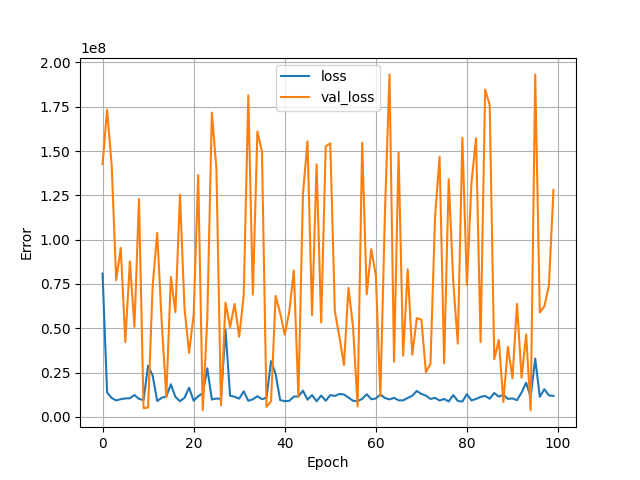

Values plotted in this chart, from the file beside it:
, loss, val_loss, epoch
0, 80848392, 142649888, 0
1, 13694532, 173352688, 1
2, 10673193, 142278416, 2
3, 9271024, 77160088, 3
4, 9991773, 95339168, 4
5, 10441332, 42214480, 5
6, 10484275, 87794184, 6
7, 12374203, 50828516, 7
8, 10156365, 122936424, 8
9, 9469996, 4963521, 9
10, 28893510, 5255460, 10
11, 23344298, 73658712, 11
12, 8934552, 103817304, 12
13, 10820072, 52809244, 13
14, 11522322, 11340643, 14
15, 18367232, 78934944, 15
16, 11309094, 59106080, 16
17, 8851449, 125366256, 17
18, 10811808, 61220596, 18
19, 16480321, 36146312, 19
20, 9164901, 57554032, 20
21, 11666779, 136434432, 21
22, 13256307, 3775164, 22
23, 27405586, 55500212, 23
24, 9813860, 171700400, 24
25, 10363359, 139991072, 25
26, 10176073, 6425780, 26
27, 49106288, 64432792, 27
28, 11969256, 50629604, 28
29, 11379772, 63715752, 29
30, 10272090, 45212372, 30
31, 14423536, 68695064, 31
32, 9115240, 181462864, 32
33, 9915676, 68939192, 33
34, 11668901, 161013024, 34
35, 9972536, 149773056, 35
36, 10855799, 5721338, 36
37, 31450244, 8824004, 37
38, 24249768, 68268128, 38
39, 9466603, 58562668, 39
40, 8904429, 46405732, 40
41, 9055873, 59471024, 41
42, 11462704, 82609544, 42
43, 11529445, 11281167, 43
44, 14815290, 125779664, 44
45, 9705521, 155467936, 45
46, 12325740, 57482872, 46
47, 8797111, 142491552, 47
48, 12065602, 53261436, 48
49, 9103639, 152689824, 49
50, 12274756, 154344000, 50
51, 11825881, 59699288, 51
52, 12925497, 45226408, 52
53, 12624012, 29238128, 53
54, 10892678, 72804528, 54
55, 9089083, 50723572, 55
56, 8920848, 5900524, 56
57, 10146132, 154715920, 57
58, 12778825, 69129480, 58
59, 9968679, 94627520, 59
... 40 more rows
